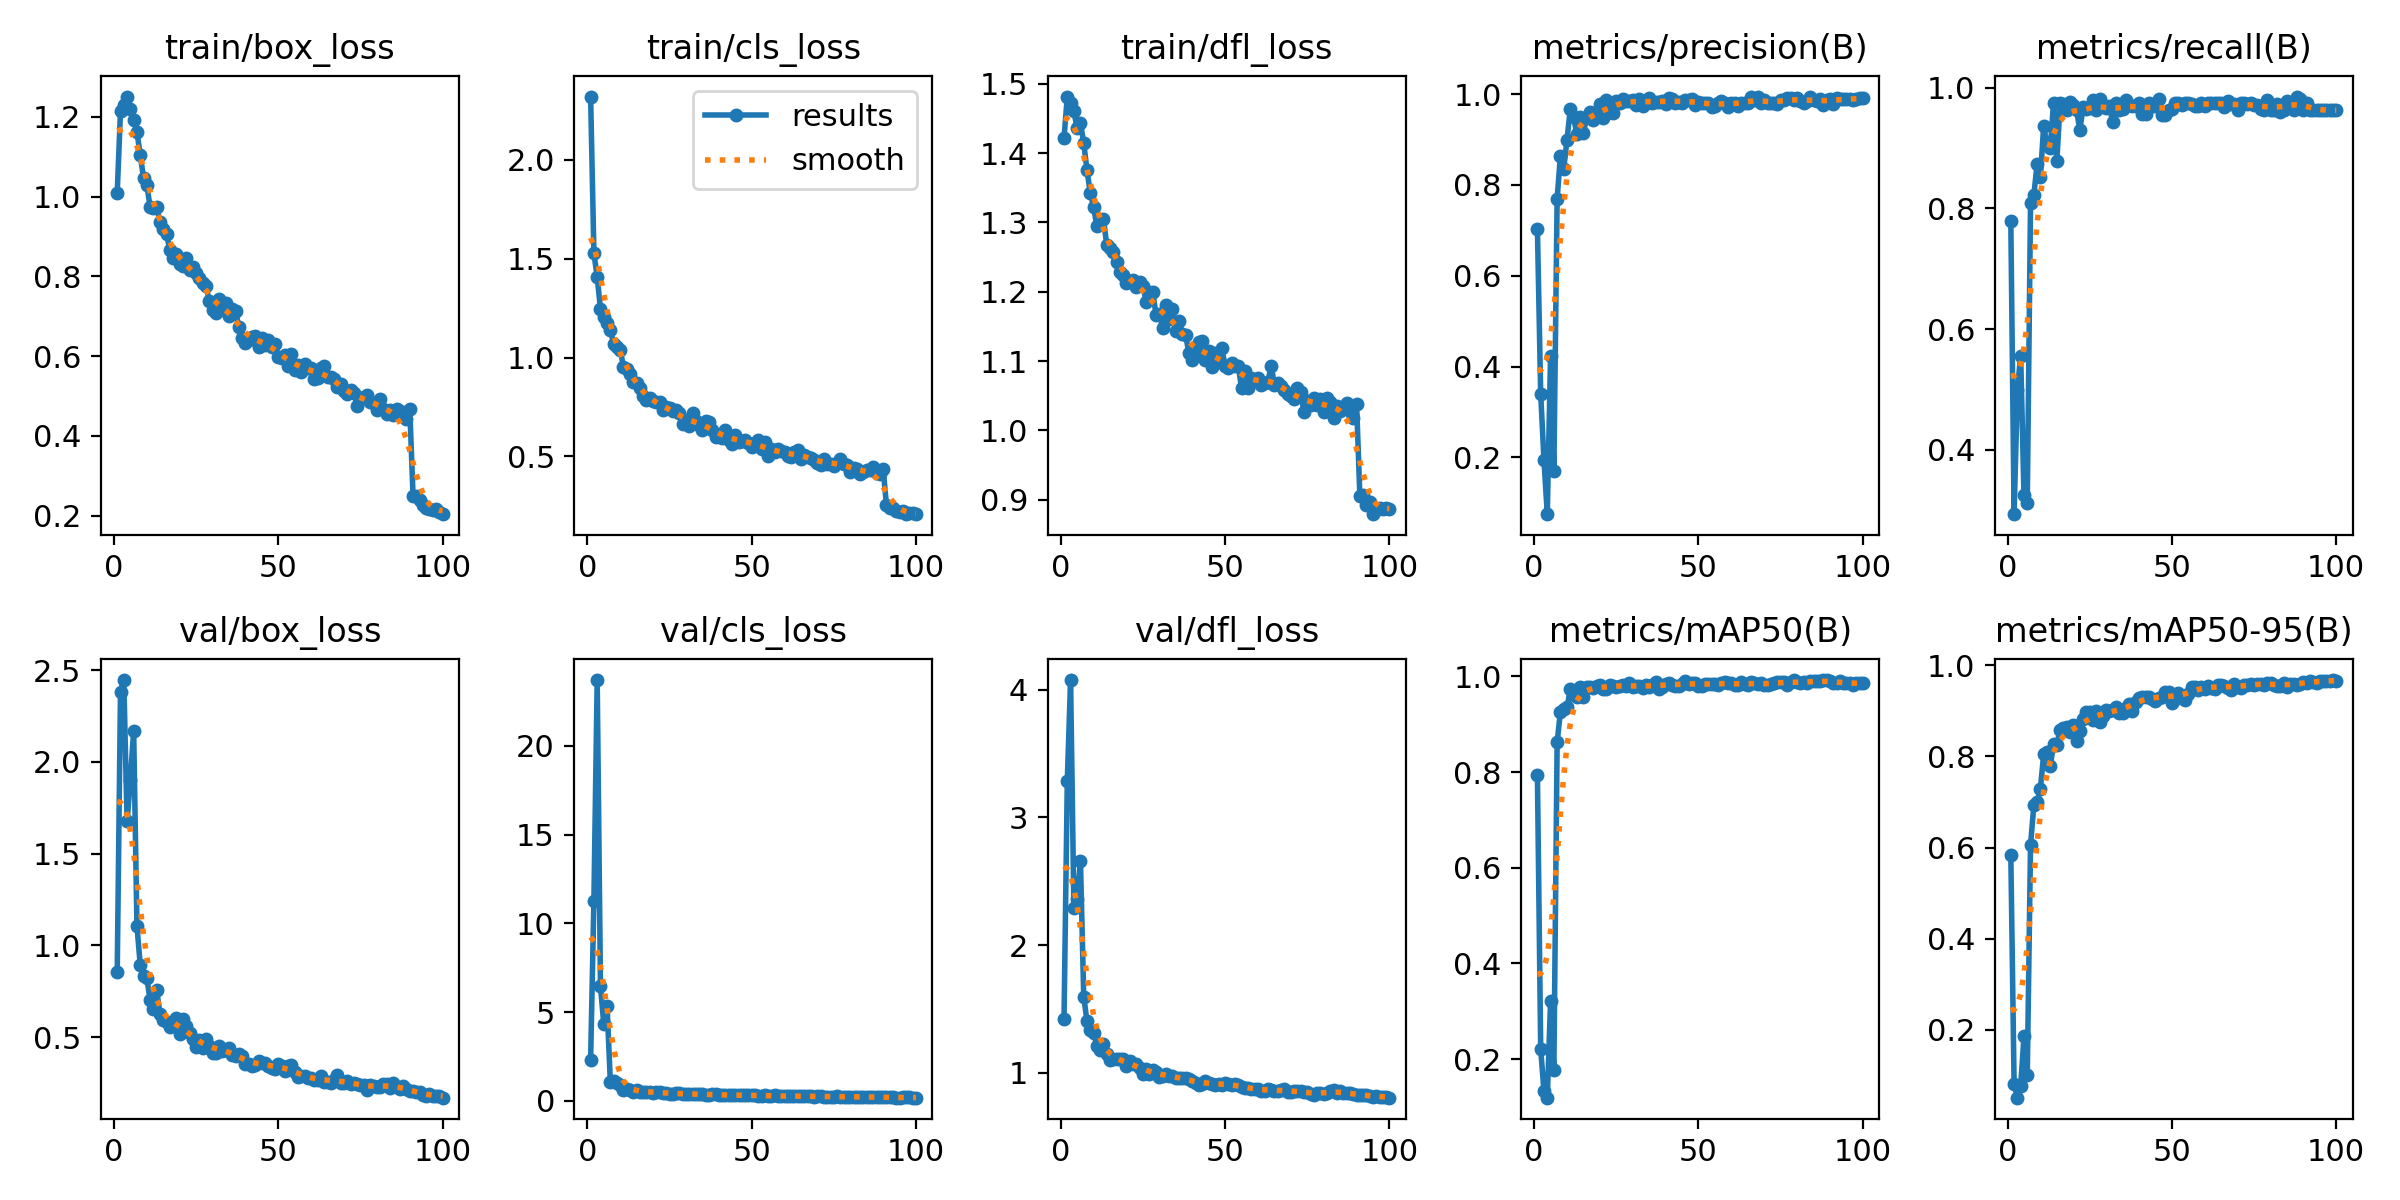

The data file committed next to this chart (first rows):
epoch, time, train/box_loss, train/cls_loss, train/dfl_loss, metrics/precision(B), metrics/recall(B), metrics/mAP50(B), metrics/mAP50-95(B), val/box_loss, val/cls_loss, val/dfl_loss, lr/pg0, lr/pg1, lr/pg2
1, 13.12, 1.01, 2.321, 1.422, 0.7029, 0.7785, 0.7933, 0.5838, 0.853, 2.3, 1.419, 0.0005418, 0.0005418, 0.0005418
2, 23.39, 1.215, 1.528, 1.481, 0.3393, 0.2938, 0.2204, 0.08049, 2.383, 11.27, 3.286, 0.001087, 0.001087, 0.001087
3, 33.66, 1.231, 1.408, 1.472, 0.1938, 0.5, 0.1329, 0.05073, 2.446, 23.71, 4.074, 0.00162, 0.00162, 0.00162
4, 44.02, 1.251, 1.246, 1.46, 0.07512, 0.5563, 0.1195, 0.07654, 1.677, 6.449, 2.293, 0.001617, 0.001617, 0.001617
5, 54.41, 1.22, 1.203, 1.436, 0.423, 0.325, 0.3207, 0.1851, 1.902, 4.342, 2.364, 0.001601, 0.001601, 0.001601
6, 64.81, 1.192, 1.175, 1.444, 0.1696, 0.3125, 0.1767, 0.09974, 2.169, 5.354, 2.659, 0.001584, 0.001584, 0.001584
7, 75.25, 1.162, 1.141, 1.414, 0.77, 0.809, 0.8626, 0.6057, 1.106, 1.07, 1.596, 0.001568, 0.001568, 0.001568
8, 85.81, 1.105, 1.068, 1.375, 0.8644, 0.8214, 0.9261, 0.6925, 0.894, 1.107, 1.404, 0.001551, 0.001551, 0.001551
9, 96.27, 1.047, 1.054, 1.342, 0.8355, 0.8742, 0.9324, 0.699, 0.8353, 1.019, 1.333, 0.001535, 0.001535, 0.001535
10, 106.7, 1.03, 1.039, 1.322, 0.899, 0.8516, 0.9351, 0.7294, 0.8249, 0.8771, 1.316, 0.001518, 0.001518, 0.001518
11, 117.1, 0.9742, 0.9532, 1.294, 0.9677, 0.9368, 0.9728, 0.8047, 0.7013, 0.6244, 1.213, 0.001502, 0.001502, 0.001502
12, 127.6, 0.9705, 0.9432, 1.3, 0.9501, 0.9043, 0.9607, 0.8107, 0.6545, 0.688, 1.182, 0.001485, 0.001485, 0.001485
13, 138, 0.9748, 0.9185, 1.306, 0.9115, 0.9, 0.9569, 0.7787, 0.7573, 0.629, 1.227, 0.001469, 0.001469, 0.001469
14, 148.6, 0.9373, 0.8756, 1.267, 0.9497, 0.975, 0.9776, 0.827, 0.627, 0.5035, 1.152, 0.001452, 0.001452, 0.001452
15, 159.2, 0.9191, 0.8687, 1.263, 0.9148, 0.8781, 0.9569, 0.8261, 0.5954, 0.5951, 1.102, 0.001436, 0.001436, 0.001436
16, 169.7, 0.9075, 0.8435, 1.257, 0.949, 0.975, 0.9782, 0.8576, 0.5833, 0.4822, 1.107, 0.001419, 0.001419, 0.001419
17, 180.4, 0.8668, 0.8048, 1.242, 0.9611, 0.9723, 0.977, 0.8618, 0.5577, 0.4769, 1.108, 0.001403, 0.001403, 0.001403
18, 191.2, 0.8458, 0.7837, 1.228, 0.9438, 0.9625, 0.975, 0.8644, 0.5647, 0.5121, 1.106, 0.001386, 0.001386, 0.001386
19, 202, 0.8557, 0.7926, 1.224, 0.9604, 0.976, 0.9789, 0.8529, 0.6019, 0.5201, 1.105, 0.00137, 0.00137, 0.00137
20, 212.7, 0.8299, 0.7797, 1.213, 0.9781, 0.9706, 0.9829, 0.8699, 0.5158, 0.4554, 1.052, 0.001353, 0.001353, 0.001353
21, 223.3, 0.8271, 0.7744, 1.215, 0.947, 0.9625, 0.973, 0.8333, 0.5978, 0.5201, 1.091, 0.001337, 0.001337, 0.001337
22, 233.9, 0.8471, 0.7727, 1.217, 0.9867, 0.9299, 0.9734, 0.8558, 0.5582, 0.4696, 1.07, 0.00132, 0.00132, 0.00132
23, 244.5, 0.816, 0.7324, 1.207, 0.9615, 0.9679, 0.9819, 0.8813, 0.5212, 0.4529, 1.069, 0.001304, 0.001304, 0.001304
24, 255.1, 0.8239, 0.7472, 1.214, 0.9576, 0.9649, 0.9801, 0.8982, 0.4897, 0.4433, 1.035, 0.001287, 0.001287, 0.001287
25, 265.7, 0.8082, 0.7451, 1.208, 0.9846, 0.9665, 0.9785, 0.8973, 0.4471, 0.4014, 0.9924, 0.001271, 0.001271, 0.001271
26, 276.4, 0.795, 0.7275, 1.186, 0.9802, 0.9799, 0.9803, 0.8798, 0.4832, 0.4084, 1.033, 0.001254, 0.001254, 0.001254
27, 287.1, 0.7827, 0.7349, 1.199, 0.9898, 0.9625, 0.9817, 0.8995, 0.4421, 0.4308, 0.991, 0.001238, 0.001238, 0.001238
28, 297.8, 0.7762, 0.7208, 1.199, 0.9856, 0.9808, 0.9796, 0.8765, 0.4881, 0.4146, 1.024, 0.001221, 0.001221, 0.001221
29, 308.4, 0.738, 0.662, 1.167, 0.9843, 0.9688, 0.9858, 0.8895, 0.4499, 0.3812, 1.008, 0.001205, 0.001205, 0.001205
30, 318.9, 0.7168, 0.6814, 1.169, 0.9862, 0.9662, 0.9784, 0.9024, 0.4157, 0.3797, 0.9709, 0.001188, 0.001188, 0.001188
31, 329.5, 0.7078, 0.6512, 1.148, 0.977, 0.9688, 0.9789, 0.8998, 0.4148, 0.3917, 0.9731, 0.001172, 0.001172, 0.001172
32, 340.1, 0.7437, 0.7205, 1.181, 0.99, 0.9428, 0.9798, 0.9013, 0.4518, 0.3794, 0.9917, 0.001155, 0.001155, 0.001155
33, 350.7, 0.7182, 0.6781, 1.16, 0.9733, 0.9738, 0.9749, 0.9078, 0.4255, 0.3767, 0.9788, 0.001139, 0.001139, 0.001139
34, 361.4, 0.734, 0.659, 1.176, 0.9855, 0.9625, 0.9829, 0.8951, 0.4321, 0.3872, 0.9746, 0.001122, 0.001122, 0.001122
35, 372.1, 0.7009, 0.6334, 1.144, 0.9916, 0.9649, 0.9771, 0.8957, 0.4391, 0.3632, 0.9633, 0.001106, 0.001106, 0.001106
36, 382.7, 0.7176, 0.6777, 1.158, 0.9803, 0.9796, 0.9817, 0.9072, 0.4002, 0.3467, 0.9603, 0.001089, 0.001089, 0.001089
37, 393.6, 0.7121, 0.6755, 1.139, 0.9824, 0.9719, 0.9879, 0.915, 0.398, 0.3394, 0.9579, 0.001073, 0.001073, 0.001073
38, 404.5, 0.6736, 0.6327, 1.137, 0.9836, 0.9688, 0.9746, 0.8996, 0.4109, 0.3685, 0.9576, 0.001056, 0.001056, 0.001056
39, 415.4, 0.6463, 0.5982, 1.111, 0.984, 0.9688, 0.9786, 0.9198, 0.3995, 0.3803, 0.9497, 0.00104, 0.00104, 0.00104
40, 426.2, 0.6338, 0.6078, 1.102, 0.9787, 0.975, 0.9844, 0.9274, 0.3523, 0.3166, 0.9346, 0.001023, 0.001023, 0.001023
41, 437, 0.6399, 0.594, 1.114, 0.9906, 0.9563, 0.9855, 0.9314, 0.3526, 0.329, 0.919, 0.001007, 0.001007, 0.001007
42, 447.8, 0.6472, 0.6332, 1.128, 0.9897, 0.9563, 0.9827, 0.9304, 0.3401, 0.3016, 0.9092, 0.0009904, 0.0009904, 0.0009904
43, 458.5, 0.6496, 0.5839, 1.129, 0.9798, 0.975, 0.9797, 0.93, 0.3506, 0.3167, 0.9159, 0.0009739, 0.0009739, 0.0009739
44, 469.1, 0.6224, 0.5604, 1.101, 0.9829, 0.9688, 0.9798, 0.9271, 0.3727, 0.3293, 0.9402, 0.0009574, 0.0009574, 0.0009574
45, 480, 0.6464, 0.6056, 1.114, 0.981, 0.9699, 0.9848, 0.9216, 0.3576, 0.3169, 0.9231, 0.0009409, 0.0009409, 0.0009409
46, 490.6, 0.6287, 0.5747, 1.091, 0.9868, 0.9806, 0.99, 0.9287, 0.3609, 0.3163, 0.913, 0.0009244, 0.0009244, 0.0009244
47, 501.4, 0.6396, 0.5754, 1.112, 0.987, 0.9554, 0.9851, 0.9304, 0.3402, 0.3246, 0.9034, 0.0009078, 0.0009078, 0.0009078
48, 512.2, 0.6219, 0.584, 1.1, 0.9887, 0.955, 0.9853, 0.9424, 0.3305, 0.3101, 0.9131, 0.0008913, 0.0008913, 0.0008913
49, 523.1, 0.6296, 0.5694, 1.119, 0.9766, 0.9633, 0.9858, 0.9425, 0.3288, 0.3078, 0.9046, 0.0008748, 0.0008748, 0.0008748
50, 534, 0.5972, 0.5489, 1.093, 0.9827, 0.9651, 0.9809, 0.918, 0.3541, 0.3133, 0.9243, 0.0008583, 0.0008583, 0.0008583
51, 544.6, 0.5944, 0.5692, 1.09, 0.9803, 0.9745, 0.9802, 0.9268, 0.3401, 0.3096, 0.9126, 0.0008418, 0.0008418, 0.0008418
52, 555.4, 0.6018, 0.583, 1.097, 0.9799, 0.975, 0.9851, 0.9404, 0.3149, 0.2894, 0.9018, 0.0008253, 0.0008253, 0.0008253
53, 566.1, 0.574, 0.5367, 1.092, 0.9801, 0.9715, 0.9848, 0.931, 0.3434, 0.2874, 0.913, 0.0008088, 0.0008088, 0.0008088
54, 576.7, 0.6043, 0.5712, 1.093, 0.9727, 0.9741, 0.9842, 0.9246, 0.3459, 0.3039, 0.9083, 0.0007923, 0.0007923, 0.0007923
55, 587.5, 0.5661, 0.5008, 1.061, 0.9738, 0.975, 0.9847, 0.9372, 0.3115, 0.2822, 0.8875, 0.0007758, 0.0007758, 0.0007758
56, 598.2, 0.5786, 0.5382, 1.086, 0.9801, 0.9722, 0.9819, 0.9524, 0.2842, 0.2672, 0.882, 0.0007593, 0.0007593, 0.0007593
57, 609.1, 0.5589, 0.5197, 1.061, 0.985, 0.9688, 0.9867, 0.9516, 0.2857, 0.2992, 0.8784, 0.0007428, 0.0007428, 0.0007428
58, 619.9, 0.5789, 0.535, 1.075, 0.9801, 0.9703, 0.9879, 0.9455, 0.2898, 0.2574, 0.8744, 0.0007263, 0.0007263, 0.0007263
59, 630.8, 0.5699, 0.5266, 1.071, 0.9707, 0.9741, 0.9852, 0.9528, 0.2791, 0.255, 0.8771, 0.0007098, 0.0007098, 0.0007098
60, 641.5, 0.5694, 0.5199, 1.075, 0.98, 0.9702, 0.9858, 0.9488, 0.2796, 0.2652, 0.8774, 0.0006933, 0.0006933, 0.0006933
... 40 more rows
